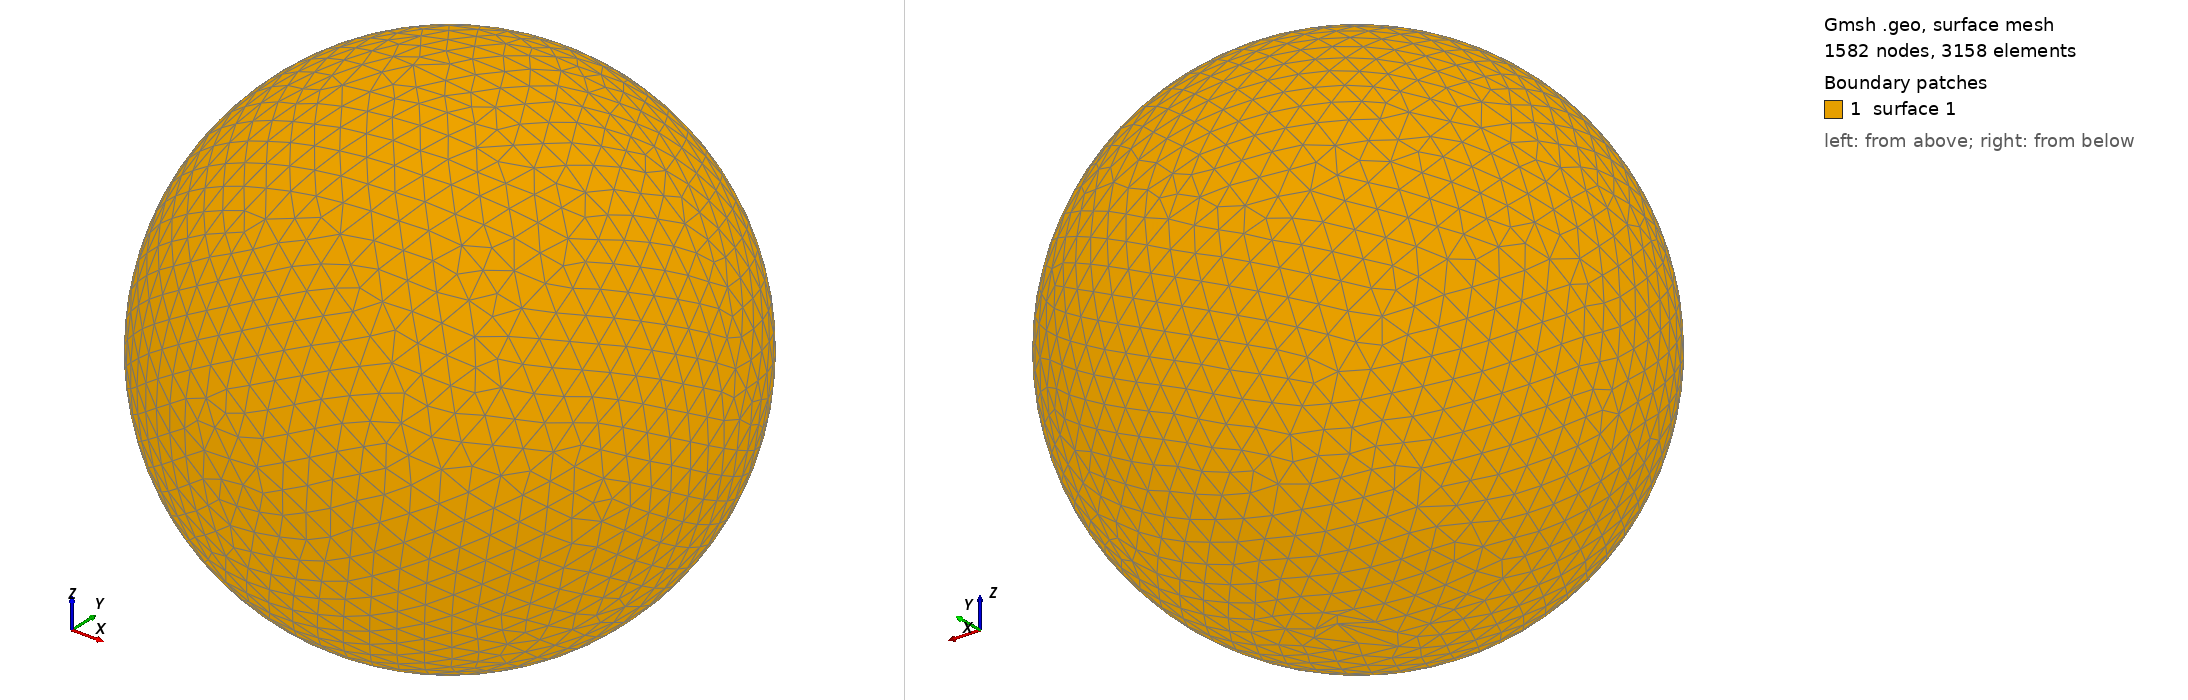

Gmsh geometry script, surface-meshed: 1582 nodes, 3158 surface elements. Boundary patches (legend numbers): 1 surface 1. Left view from above one corner, right view from below the opposite corner. The script declares no physical surfaces, so the legend lists its geometric surfaces. The drawing asked Gmsh for element sizes between 1% and 20% of the model's largest extent; the script's own settings can give other sizes.

=== shot1946.geo (drawn) ===
SetFactory("OpenCASCADE");
Point(1) = {0,0,0,0};
Sphere(1) = {0,0,0,0.09505000};
MeshSize{ PointsOf{ Surface{:}; } } = 0.009505000;
Mesh.ElementOrder=1;
Mesh.Format=39;
